Run: headless pygame with SDL's dummy video driver; simulated clock (each Clock.tick advances the game by its frame time, no real sleeping); random seed 0; keys injected as events and as key.get_pressed() state; no mouse input.
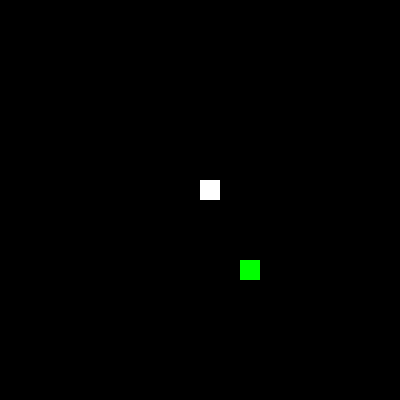
Frame 1 of 4 · flips 1–60 · no input
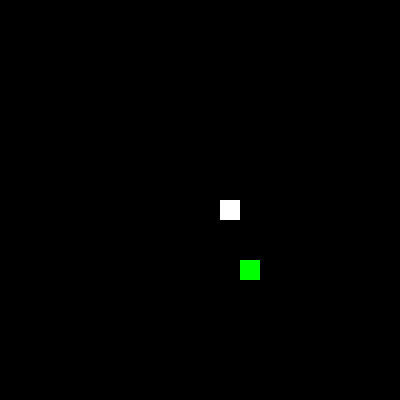
Frame 2 of 4 · flips 61–180 · tapped SPACE, RETURN · held RIGHT (→), D
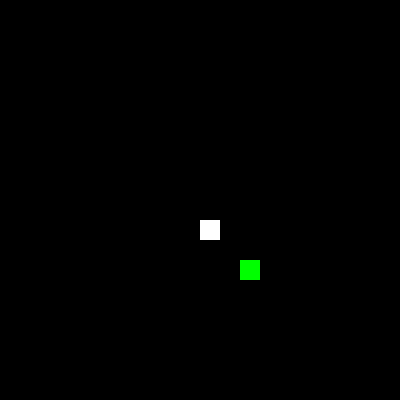
Frame 3 of 4 · flips 181–300 · held DOWN (↓), S
Frame 4 of 4 · flips 301–420 · held LEFT (←), A, UP (↑), W · screen same as frame 1, image omitted

The pygame program that drew these frames:

import pygame
import sys
import random

# Initialize Pygame
pygame.init()

# Constants
WIDTH, HEIGHT = 400, 400
GRID_SIZE = 20
GRID_WIDTH = WIDTH // GRID_SIZE
GRID_HEIGHT = HEIGHT // GRID_SIZE

# Colors
BLACK = (0, 0, 0)
WHITE = (255, 255, 255)
GREEN = (0, 255, 0)

# Snake initial position and direction
snake_head = [GRID_WIDTH // 2, GRID_HEIGHT // 2]
snake_body = [snake_head]
snake_direction = [0, -1]  # Start by moving upward

# Food initial position
food_position = [random.randint(0, GRID_WIDTH - 1), random.randint(0, GRID_HEIGHT - 1)]

# Initialize Pygame window
screen = pygame.display.set_mode((WIDTH, HEIGHT))
pygame.display.set_caption("Snake Game")

# Game loop
while True:
    for event in pygame.event.get():
        if event.type == pygame.QUIT:
            pygame.quit()
            sys.exit()
        elif event.type == pygame.KEYDOWN:
            if event.key == pygame.K_UP and snake_direction != [0, 1]:
                snake_direction = [0, -1]
            elif event.key == pygame.K_DOWN and snake_direction != [0, -1]:
                snake_direction = [0, 1]
            elif event.key == pygame.K_LEFT and snake_direction != [1, 0]:
                snake_direction = [-1, 0]
            elif event.key == pygame.K_RIGHT and snake_direction != [-1, 0]:
                snake_direction = [1, 0]

    # Move the snake
    new_head = [snake_head[0] + snake_direction[0], snake_head[1] + snake_direction[1]]
    snake_body.insert(0, new_head)

    # Check if the snake ate the food
    if snake_head == food_position:
        food_position = [random.randint(0, GRID_WIDTH - 1), random.randint(0, GRID_HEIGHT - 1)]
    else:
        snake_body.pop()

    # Check for collisions
    if (new_head in snake_body[1:]) or (new_head[0] < 0 or new_head[0] >= GRID_WIDTH) or (new_head[1] < 0 or new_head[1] >= GRID_HEIGHT):
        pygame.quit()
        sys.exit()

    # Clear the screen
    screen.fill(BLACK)

    # Draw the food
    pygame.draw.rect(screen, GREEN, (food_position[0] * GRID_SIZE, food_position[1] * GRID_SIZE, GRID_SIZE, GRID_SIZE))

    # Draw the snake
    for segment in snake_body:
        pygame.draw.rect(screen, WHITE, (segment[0] * GRID_SIZE, segment[1] * GRID_SIZE, GRID_SIZE, GRID_SIZE))

    # Update the display
    pygame.display.flip()

    # Control game speed
    pygame.time.delay(100)
